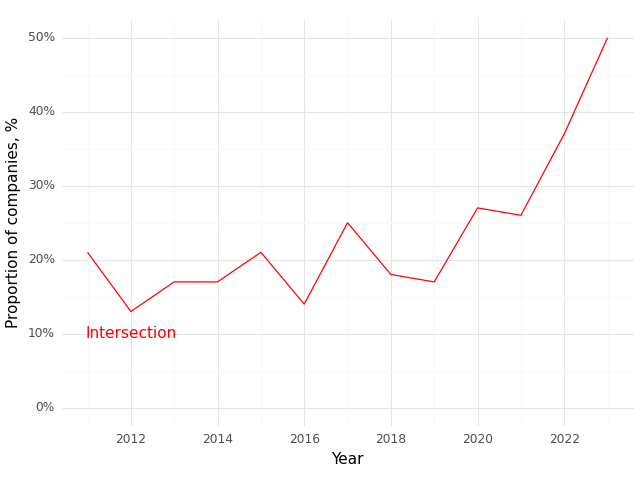

The file beside this chart, header and first rows:
, Year, Intersection (Prop)
0, 2011, 0.21
1, 2012, 0.13
2, 2013, 0.17
3, 2014, 0.17
4, 2015, 0.21
5, 2016, 0.14
6, 2017, 0.25
7, 2018, 0.18
8, 2019, 0.17
9, 2020, 0.27
10, 2021, 0.26
11, 2022, 0.37
12, 2023, 0.5
